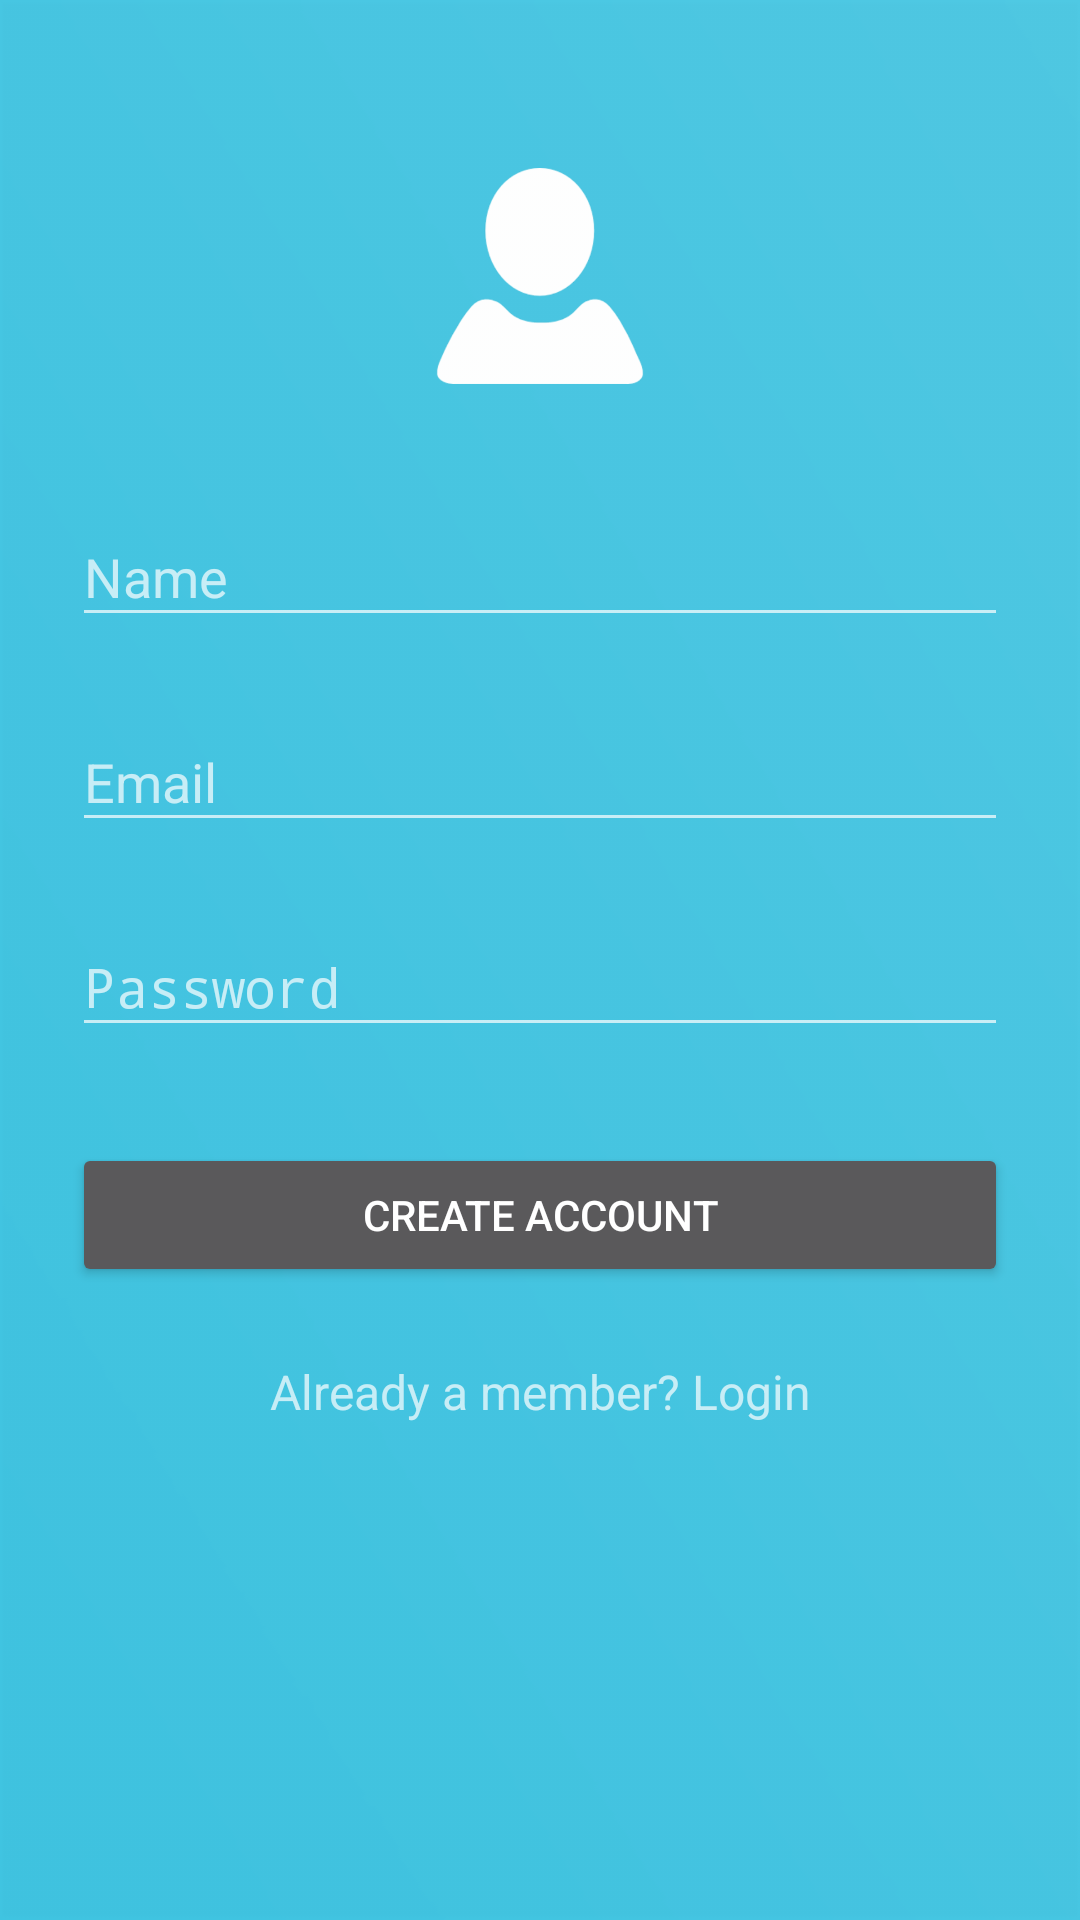

Produce the Android XML layout that renders to this screen, including the resource entries it uses.
<!-- AndroidManifest.xml: application theme Theme.Design.NoActionBar -->
<!-- res/layout/activity_signup.xml -->
<?xml version="1.0" encoding="utf-8"?>
<ScrollView
    xmlns:android="http://schemas.android.com/apk/res/android"
    android:layout_width="fill_parent"
    android:layout_height="fill_parent"
    android:fitsSystemWindows="true"
    android:background="@drawable/login_bg">

    <LinearLayout
        android:orientation="vertical"
        android:layout_width="match_parent"
        android:layout_height="wrap_content"
        android:paddingTop="56dp"
        android:paddingLeft="24dp"
        android:paddingRight="24dp">

        <ImageView android:src = "@drawable/black_user_shape"
            android:id = "@+id/portrait"
            android:layout_width="wrap_content"
            android:layout_height="72dp"
            android:layout_marginBottom="24dp"
            android:layout_gravity="center_horizontal" />

        
        <android.support.design.widget.TextInputLayout
            android:layout_width="match_parent"
            android:layout_height="wrap_content"
            android:layout_marginTop="8dp"
            android:layout_marginBottom="8dp">
            <EditText android:id="@+id/input_name"
                android:layout_width="match_parent"
                android:layout_height="wrap_content"
                android:inputType="textCapWords"
                android:hint="Name"
                android:textColorHint="#ffffff"/>
        </android.support.design.widget.TextInputLayout>

        
        <android.support.design.widget.TextInputLayout
            android:layout_width="match_parent"
            android:layout_height="wrap_content"
            android:layout_marginTop="8dp"
            android:layout_marginBottom="8dp">
            <EditText android:id="@+id/input_email"
                android:layout_width="match_parent"
                android:layout_height="wrap_content"
                android:inputType="textEmailAddress"
                android:hint="Email"
                android:textColorHint="#ffffff"/>
        </android.support.design.widget.TextInputLayout>

        
        <android.support.design.widget.TextInputLayout
            android:layout_width="match_parent"
            android:layout_height="wrap_content"
            android:layout_marginTop="8dp"
            android:layout_marginBottom="8dp">
            <EditText android:id="@+id/input_password"
                android:layout_width="match_parent"
                android:layout_height="wrap_content"
                android:inputType="textPassword"
                android:hint="Password"
                android:textColorHint="#ffffff"/>
        </android.support.design.widget.TextInputLayout>

        
        <android.support.v7.widget.AppCompatButton
            android:id="@+id/btn_signup"
            android:layout_width="fill_parent"
            android:layout_height="wrap_content"
            android:layout_marginTop="24dp"
            android:layout_marginBottom="24dp"
            android:padding="12dp"
            android:text="Create Account"/>

        <TextView android:id="@+id/link_login"
            android:layout_width="fill_parent"
            android:layout_height="wrap_content"
            android:layout_marginBottom="24dp"
            android:text="Already a member? Login"
            android:gravity="center"
            android:textSize="16dip"/>

    </LinearLayout>
</ScrollView>
<!-- resources referenced by this layout -->
<resources>
  <!-- drawable black_user_shape: png bitmap (drawable-hdpi, 4965 bytes) -->
  <!-- drawable login_bg: png bitmap (drawable-hdpi, 2491 bytes) -->
</resources>
